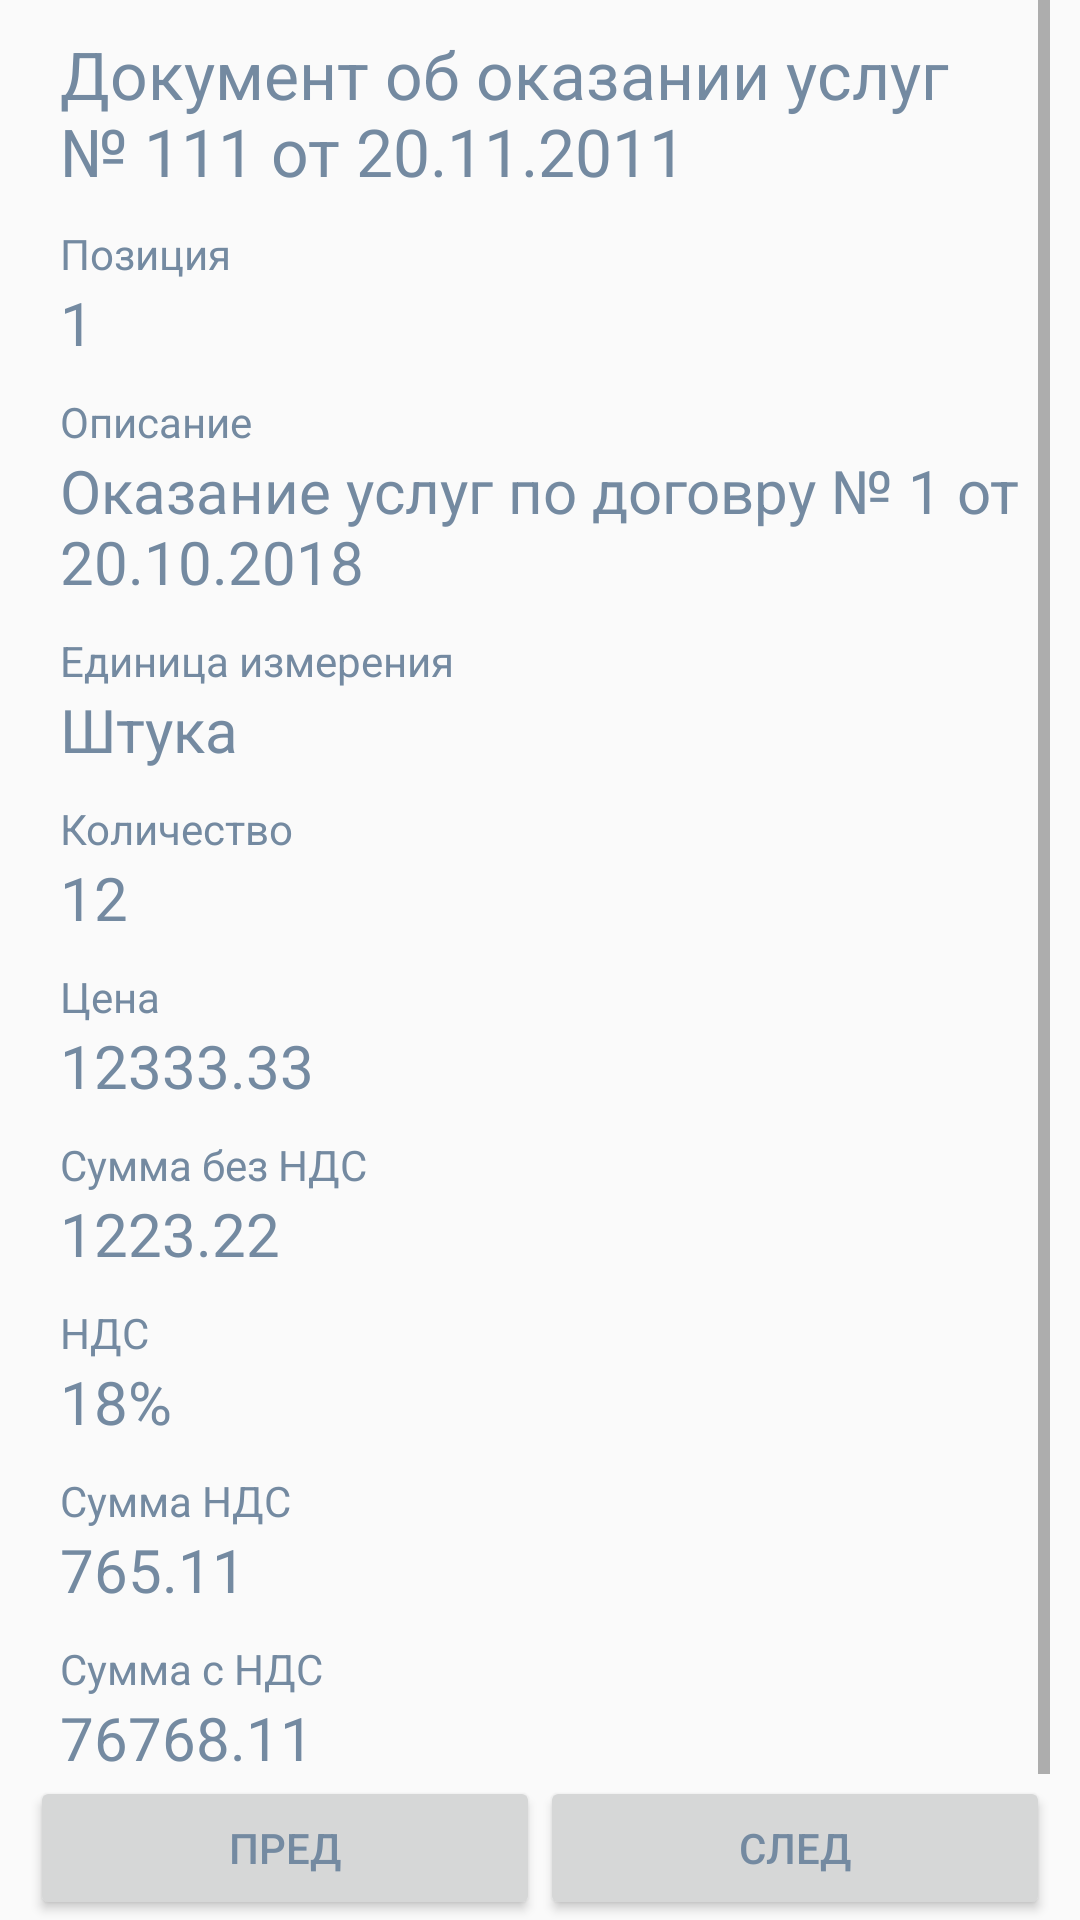

Produce the Android XML layout that renders to this screen, including the resource entries it uses.
<!-- AndroidManifest.xml: application theme AppTheme -->
<!-- res/layout/fragment_doc_items.xml -->
<?xml version="1.0" encoding="utf-8"?>
<android.support.constraint.ConstraintLayout
    xmlns:android="http://schemas.android.com/apk/res/android" android:layout_width="match_parent"
    android:layout_height="match_parent">

    <LinearLayout
        android:layout_width="match_parent"
        android:layout_height="match_parent"
        android:paddingLeft="10dp"
        android:paddingRight="10dp"
        android:orientation="vertical">


        <ScrollView
            android:layout_width="match_parent"
            android:layout_height="wrap_content"
            android:layout_weight="1">
            <LinearLayout
                android:layout_width="match_parent"
                android:layout_height="match_parent"
                android:paddingLeft="10dp"
                android:paddingRight="10dp"
                android:orientation="vertical">

                <TextView
                    android:id="@+id/tvDocName"
                    android:layout_width="wrap_content"
                    android:layout_height="wrap_content"
                    android:paddingTop="10dp"
                    android:textSize="22sp"
                    android:text="Документ об оказании услуг № 111 от 20.11.2011"/>

                <TextView
                    android:id="@+id/tvPositionNumTitle"
                    android:layout_width="wrap_content"
                    android:layout_height="wrap_content"
                    android:paddingTop="10dp"
                    android:text="Позиция"/>
                <TextView
                    android:id="@+id/tvPositionNum"
                    android:layout_width="wrap_content"
                    android:layout_height="wrap_content"
                    android:textSize="20sp"
                    android:text="1"/>

                <TextView
                    android:id="@+id/tvDescriptionTitle"
                    android:layout_width="wrap_content"
                    android:layout_height="wrap_content"
                    android:paddingTop="10dp"
                    android:text="Описание"/>
                <TextView
                    android:id="@+id/tvDescription"
                    android:layout_width="wrap_content"
                    android:layout_height="wrap_content"
                    android:textSize="20sp"
                    android:text="Оказание услуг по договру № 1 от 20.10.2018"/>

                <TextView
                    android:id="@+id/tvUomTitle"
                    android:layout_width="wrap_content"
                    android:layout_height="wrap_content"
                    android:paddingTop="10dp"
                    android:text="Единица измерения"/>
                <TextView
                    android:id="@+id/tvUom"
                    android:layout_width="wrap_content"
                    android:layout_height="wrap_content"
                    android:textSize="20sp"
                    android:text="Штука"/>

                <TextView
                    android:id="@+id/tvQuantityTitle"
                    android:layout_width="wrap_content"
                    android:layout_height="wrap_content"
                    android:paddingTop="10dp"
                    android:text="Количество"/>
                <TextView
                    android:id="@+id/tvQuantity"
                    android:layout_width="wrap_content"
                    android:layout_height="wrap_content"
                    android:textSize="20sp"
                    android:text="12"/>

                <TextView
                    android:id="@+id/tvPriceTitle"
                    android:layout_width="wrap_content"
                    android:layout_height="wrap_content"
                    android:paddingTop="10dp"
                    android:text="Цена"/>
                <TextView
                    android:id="@+id/tvPrice"
                    android:layout_width="wrap_content"
                    android:layout_height="wrap_content"
                    android:textSize="20sp"
                    android:text="12333.33"/>

                <TextView
                    android:id="@+id/tvItemAmountWOTaxTitle"
                    android:layout_width="wrap_content"
                    android:layout_height="wrap_content"
                    android:paddingTop="10dp"
                    android:text="Сумма без НДС"/>
                <TextView
                    android:id="@+id/tvItemAmountWOTax"
                    android:layout_width="wrap_content"
                    android:layout_height="wrap_content"
                    android:textSize="20sp"
                    android:text="1223.22"/>

                <TextView
                    android:id="@+id/tvItemTaxTitle"
                    android:layout_width="wrap_content"
                    android:layout_height="wrap_content"
                    android:paddingTop="10dp"
                    android:text="НДС"/>
                <TextView
                    android:id="@+id/tvItemTax"
                    android:layout_width="wrap_content"
                    android:layout_height="wrap_content"
                    android:textSize="20sp"
                    android:text="18%"/>

                <TextView
                    android:id="@+id/tvItemAmountTaxTitle"
                    android:layout_width="wrap_content"
                    android:layout_height="wrap_content"
                    android:paddingTop="10dp"
                    android:text="Сумма НДС"/>
                <TextView
                    android:id="@+id/tvItemAmountTax"
                    android:layout_width="wrap_content"
                    android:layout_height="wrap_content"
                    android:textSize="20sp"
                    android:text="765.11"/>

                <TextView
                    android:id="@+id/tvItemAmountWTaxTitle"
                    android:layout_width="wrap_content"
                    android:layout_height="wrap_content"
                    android:paddingTop="10dp"
                    android:text="Сумма с НДС"/>
                <TextView
                    android:id="@+id/tvItemAmountWTax"
                    android:layout_width="wrap_content"
                    android:layout_height="wrap_content"
                    android:textSize="20sp"
                    android:text="76768.11"/>
            </LinearLayout>
        </ScrollView>

        <LinearLayout
            android:layout_width="match_parent"
            android:layout_height="wrap_content"
            android:orientation="horizontal">
            <Button
                android:id="@+id/btnMovePrev"
                android:layout_height="wrap_content"
                android:layout_width="wrap_content"
                android:padding="10dp"
                android:layout_weight="1"
                android:text="Пред">
            </Button>
            <Button
                android:id="@+id/btnMoveNext"
                android:padding="10dp"
                android:layout_height="wrap_content"
                android:layout_width="wrap_content"
                android:layout_weight="1"
                android:text="След">
            </Button>

        </LinearLayout>

    </LinearLayout>

</android.support.constraint.ConstraintLayout>
<!-- resources referenced by this layout -->
<resources>
  <style name="AppTheme" parent="Theme.AppCompat.Light.DarkActionBar">
          
          <item name="colorPrimary">@color/colorPrimary</item>
          <item name="colorPrimaryDark">@color/colorPrimaryDark</item>
          <item name="colorAccent">@color/colorAccent</item>
          <item name="android:textColor">@color/gray_dark</item>
          <item name="elevation">0dp</item>
          <item name="actionBarStyle">@style/MyApp.ActionBar</item>
          <item name="editTextStyle">@style/AppTheme.EditText</item>
          <item name="spinnerStyle">@style/AppTheme.Spinner</item>
          <item name="checkboxStyle">@style/AppTheme.CheckBox</item>
      </style>
  <color name="colorPrimary">#2E72B8</color>
  <color name="colorPrimaryDark">#1D5D9F</color>
  <color name="colorAccent">@color/gray_dark</color>
  <color name="gray_dark">#748AA1</color>
  <style name="MyApp.ActionBar" parent="@style/Widget.AppCompat.Light.ActionBar.Solid.Inverse">
          
          <item name="elevation">0dp</item>
          <item name="android:layout_gravity">center</item>
      </style>
  <style name="AppTheme.EditText" parent="Widget.AppCompat.EditText">
          <item name="android:background">@drawable/round_rect</item>
          <item name="android:paddingStart">8dp</item>
          <item name="android:textSize">16sp</item>
      </style>
  <style name="AppTheme.Spinner" parent="Widget.AppCompat.Spinner">
          <item name="android:minHeight">42dp</item>
          <item name="android:background">@drawable/round_rect</item>
          <item name="android:popupBackground">@drawable/round_rect</item>
          <item name="android:spinnerMode">dropdown</item>
          <item name="android:dropDownVerticalOffset">42dp</item>
      </style>
  <style name="AppTheme.CheckBox" parent="Widget.AppCompat.CompoundButton.CheckBox">
          <item name="android:button">@drawable/checkbox_selector</item>
          <item name="android:paddingStart">8dp</item>
      </style>
  <!-- drawable round_rect (drawable) -->
  <?xml version="1.0" encoding="UTF-8"?>
  <shape xmlns:android="http://schemas.android.com/apk/res/android"
      android:shape="rectangle">
      <solid android:color="#FFFFFF"/>
      <stroke
          android:width="1dp"
          android:color="@color/gray_dark"/>
      <padding
          android:bottom="5dp"
          android:left="5dp"
          android:right="5dp"
          android:top="5dp"/>
  
      <corners
          android:bottomLeftRadius="4dp"
          android:bottomRightRadius="4dp"
          android:topLeftRadius="4dp"
          android:topRightRadius="4dp"/>
  </shape>
  <!-- drawable checkbox_selector (drawable) -->
  <?xml version="1.0" encoding="utf-8"?>
  <selector xmlns:android="http://schemas.android.com/apk/res/android">
      <item android:state_checked="true" android:drawable="@drawable/ic_checkbox_on" />
      <item android:state_checked="false" android:drawable="@drawable/ic_checkbox_of" />
  </selector>
  <!-- drawable ic_checkbox_of (drawable) -->
  <vector android:height="24dp" android:viewportHeight="16"
      android:viewportWidth="16" android:width="24dp" xmlns:android="http://schemas.android.com/apk/res/android">
      <path android:fillColor="#D5E4F0"
          android:pathData="M2,0.5L14,0.5A1.5,1.5 0,0 1,15.5 2L15.5,14A1.5,1.5 0,0 1,14 15.5L2,15.5A1.5,1.5 0,0 1,0.5 14L0.5,2A1.5,1.5 0,0 1,2 0.5z"
          android:strokeColor="#748AA1" android:strokeWidth="1"/>
  </vector>
</resources>
